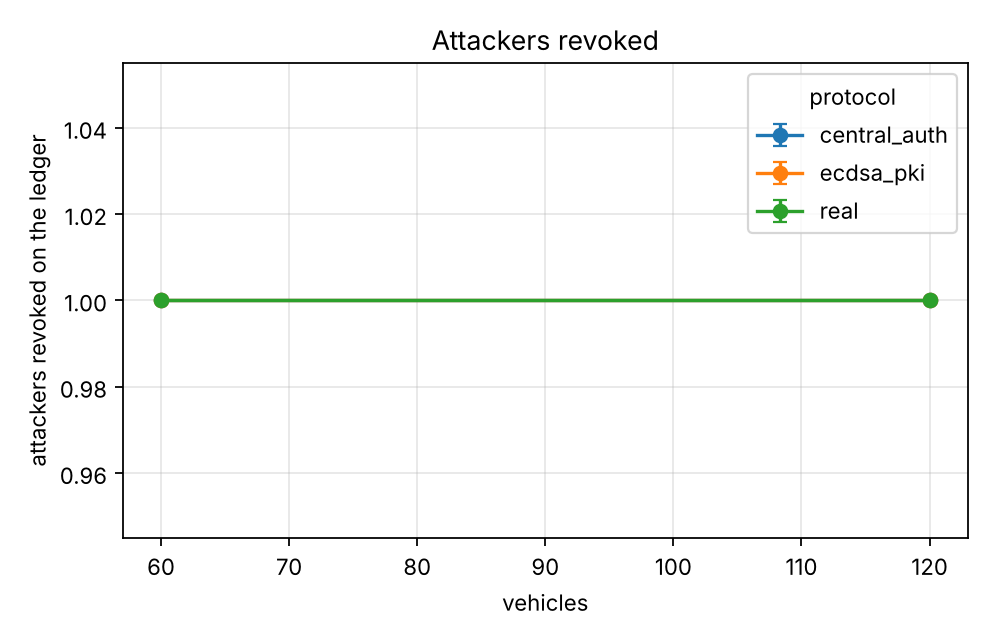

The file beside this chart, header and first rows:
series, vehicles, revocation_rate, revocation_rate_ci95
experiments.baselines.central_auth, 60.0, 1.0, 0.0
experiments.baselines.central_auth, 120.0, 1.0, 0.0
experiments.baselines.ecdsa_pki, 60.0, 1.0, 0.0
experiments.baselines.ecdsa_pki, 120.0, 1.0, 0.0
real, 60.0, 1.0, 0.0
real, 120.0, 1.0, 0.0
